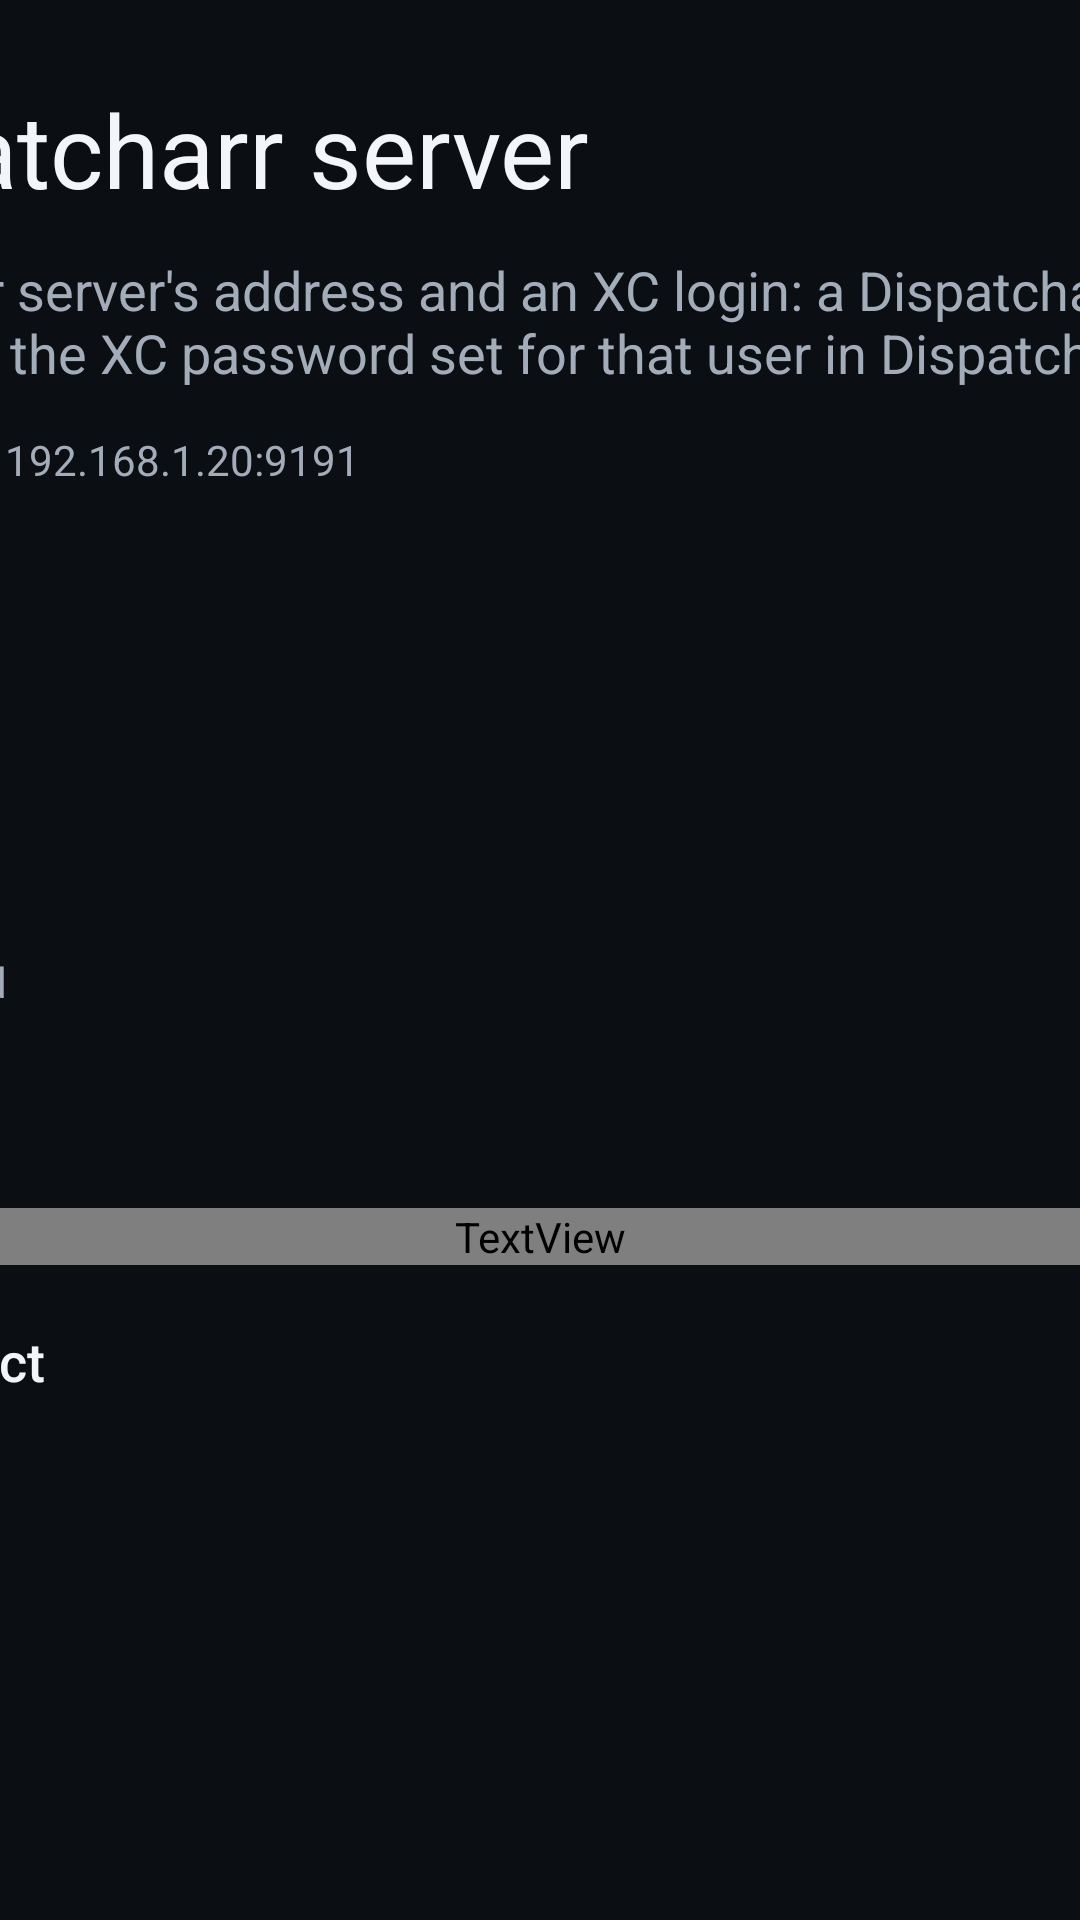

Layout XML and referenced resources for this Android screen:
<!-- AndroidManifest.xml: application theme Theme.Zapparr -->
<!-- res/layout/activity_server.xml -->
<?xml version="1.0" encoding="utf-8"?>
<ScrollView xmlns:android="http://schemas.android.com/apk/res/android"
    android:layout_width="match_parent"
    android:layout_height="match_parent"
    android:fillViewport="true">

    <LinearLayout
        android:layout_width="@dimen/form_width"
        android:layout_height="wrap_content"
        android:layout_gravity="center_horizontal"
        android:orientation="vertical"
        android:paddingTop="@dimen/safe_vertical"
        android:paddingBottom="@dimen/safe_vertical">

        
        <TextView
            android:id="@+id/server_heading"
            style="@style/Zapparr.PlaceholderTitle"
            android:text="@string/server_title" />

        <TextView
            android:id="@+id/server_help_text"
            style="@style/Zapparr.PlaceholderBody"
            android:gravity="start"
            android:text="@string/server_help" />

        <TextView
            android:id="@+id/address_label"
            style="@style/Zapparr.FieldLabel"
            android:labelFor="@id/address"
            android:text="@string/server_address" />

        <EditText
            android:id="@+id/address"
            style="@style/Zapparr.Field"
            android:autofillHints="url"
            android:imeOptions="actionNext"
            android:inputType="textUri" />

        <TextView
            style="@style/Zapparr.FieldLabel"
            android:labelFor="@id/username"
            android:text="@string/server_username" />

        <EditText
            android:id="@+id/username"
            style="@style/Zapparr.Field"
            android:autofillHints="username"
            android:imeOptions="actionNext"
            android:inputType="text" />

        <TextView
            android:id="@+id/password_label"
            style="@style/Zapparr.FieldLabel"
            android:labelFor="@id/password"
            android:text="@string/server_password" />

        <EditText
            android:id="@+id/password"
            style="@style/Zapparr.Field"
            android:autofillHints="password"
            android:imeOptions="actionDone"
            android:inputType="textPassword" />

        <TextView
            android:id="@+id/status"
            android:layout_width="match_parent"
            android:layout_height="wrap_content"
            android:layout_marginTop="12dp"
            android:minLines="2"
            android:textColor="?attr/zTextDim"
            android:textSize="@dimen/body_text" />

        <LinearLayout
            android:layout_width="wrap_content"
            android:layout_height="wrap_content"
            android:orientation="horizontal">

            <Button
                android:id="@+id/connect"
                style="@style/Zapparr.Action"
                android:layout_marginTop="8dp"
                android:text="@string/server_connect" />

            <Button
                android:id="@+id/forget"
                style="@style/Zapparr.Action"
                android:layout_marginStart="16dp"
                android:layout_marginTop="8dp"
                android:text="@string/server_forget"
                android:visibility="gone" />
        </LinearLayout>
    </LinearLayout>
</ScrollView>
<!-- resources referenced by this layout -->
<resources>
  <dimen name="body_text">18sp</dimen>
  <dimen name="form_width">520dp</dimen>
  <dimen name="safe_vertical">27dp</dimen>
  <string name="server_address">Address, like 192.168.1.20:9191</string>
  <string name="server_connect">Connect</string>
  <string name="server_forget">Forget server</string>
  <string name="server_help">Enter your server\'s address and an XC login: a Dispatcharr user name and the XC password set for that user in Dispatcharr.</string>
  <string name="server_password">XC password</string>
  <string name="server_title">Dispatcharr server</string>
  <string name="server_username">User name</string>
  <style name="Zapparr.Field">
          <item name="android:layout_width">match_parent</item>
          <item name="android:layout_height">wrap_content</item>
          <item name="android:background">@drawable/field_background</item>
          <item name="android:minHeight">48dp</item>
          <item name="android:paddingStart">16dp</item>
          <item name="android:paddingEnd">16dp</item>
          <item name="android:singleLine">true</item>
          <item name="android:textColor">@color/text_primary</item>
          <item name="android:textColorHint">@color/text_tertiary</item>
          <item name="android:textSize">@dimen/body_text</item>
      </style>
  <style name="Zapparr.FieldLabel">
          <item name="android:layout_width">wrap_content</item>
          <item name="android:layout_height">wrap_content</item>
          <item name="android:layout_marginTop">14dp</item>
          <item name="android:layout_marginBottom">6dp</item>
          <item name="android:textColor">@color/text_secondary</item>
          <item name="android:textSize">14sp</item>
      </style>
  <style name="Zapparr.PlaceholderBody">
          <item name="android:layout_width">wrap_content</item>
          <item name="android:layout_height">wrap_content</item>
          <item name="android:layout_marginTop">12dp</item>
          <item name="android:gravity">center</item>
          <item name="android:textColor">@color/text_secondary</item>
          <item name="android:textSize">@dimen/body_text</item>
      </style>
  <style name="Zapparr.PlaceholderTitle">
          <item name="android:layout_width">wrap_content</item>
          <item name="android:layout_height">wrap_content</item>
          <item name="android:textColor">@color/text_primary</item>
          <item name="android:textSize">34sp</item>
      </style>
  <style name="Theme.Zapparr" parent="android:Theme.Material.NoActionBar">
          <item name="android:colorAccent">@color/accent</item>
          <item name="android:colorBackground">@color/background</item>
          <item name="android:windowBackground">@color/background</item>
          <item name="android:textColorPrimary">@color/text_primary</item>
          <item name="android:textColorSecondary">@color/text_secondary</item>
      </style>
  <!-- drawable action_background (drawable) -->
  <?xml version="1.0" encoding="utf-8"?>
  <selector xmlns:android="http://schemas.android.com/apk/res/android">
      <item android:state_focused="true">
          <shape android:shape="rectangle">
              <solid android:color="?attr/zAccent" />
              <corners android:radius="24dp" />
          </shape>
      </item>
      <item>
          <shape android:shape="rectangle">
              <solid android:color="?attr/zSurface" />
              <corners android:radius="24dp" />
          </shape>
      </item>
  </selector>
  <color name="text_primary">#FFF3F5F8</color>
  <color name="text_tertiary">#FF6B7380</color>
  <color name="text_secondary">#FFA3ACB9</color>
  <color name="accent">#FFFFC53D</color>
  <color name="background">#FF0B0E13</color>
  <dimen name="corner">8dp</dimen>
</resources>
